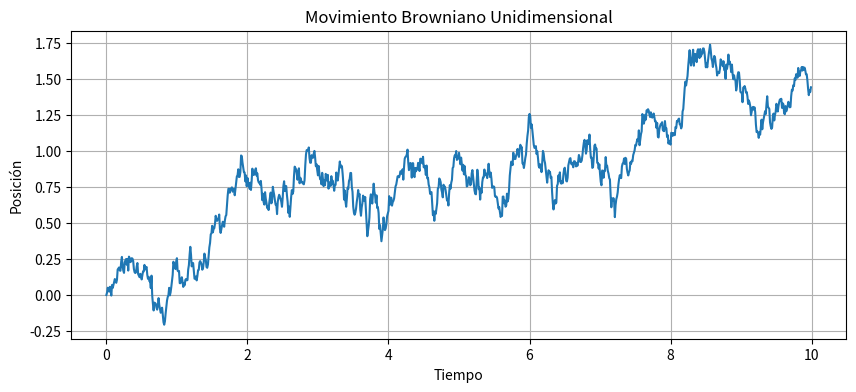

Write the Python code that produced this figure.
'''
El movimiento browniano es un tipo de camino aleatorio continuo en el que una partícula 
se mueve aleatoriamente en un fluido debido a la colisión con moléculas del fluido. 
Puedes simular un movimiento browniano en Python utilizando el módulo numpy para la 
generación de números aleatorios y matplotlib para visualizarlo. A continuación, 
te muestro un ejemplo de un movimiento browniano unidimensional:
'''

import numpy as np
import matplotlib.pyplot as plt

# Parámetros
num_steps = 1000  # Número de pasos en el movimiento browniano
delta_t = 0.01    # Tamaño del paso de tiempo
diffusion_coefficient = 0.1  # Coeficiente de difusión

# Inicialización de arrays para almacenar las posiciones
positions = np.zeros(num_steps)

# Simulación del movimiento browniano
for i in range(1, num_steps):
    # Genera un paso aleatorio con una distribución normal (gaussiana)
    step = np.random.normal(scale=np.sqrt(2 * diffusion_coefficient * delta_t))
    positions[i] = positions[i - 1] + step

# Creación de un array de tiempos
times = np.arange(0, num_steps * delta_t, delta_t)

# Visualización del movimiento browniano
plt.figure(figsize=(10, 4))
plt.plot(times, positions)
plt.xlabel('Tiempo')
plt.ylabel('Posición')
plt.title('Movimiento Browniano Unidimensional')
plt.grid(True)
plt.show()


'''
En este ejemplo, simulamos un movimiento browniano en una dimensión. 
La partícula se mueve aleatoriamente en el tiempo, y las posiciones 
se registran en un array. Luego, utilizamos matplotlib para 
visualizar el movimiento browniano a lo largo del tiempo.

Puedes ajustar los parámetros como num_steps (el número de pasos), 
delta_t (el tamaño del paso de tiempo) y diffusion_coefficient 
(el coeficiente de difusión) para ver cómo afectan al comportamiento 
del movimiento browniano. Este es solo un ejemplo básico, 
pero muestra cómo puedes simular y visualizar un proceso de movimiento browniano en Python.
'''
